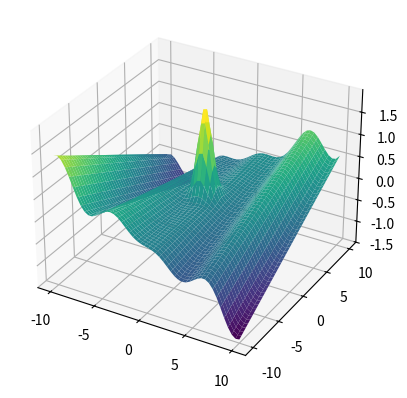

Recreate this plot in Python.
import numpy as np
import matplotlib.pyplot as plt
from collections import Counter

def calcula_moda(valores):
    contagem = Counter(valores)
    moda = contagem.most_common(1)[0][0]
    return moda

# Função objetivo
def f(x1, x2):
    return ((x1 * np.cos(x1)) / 20) + 2 * np.exp(- (-x1)**2 - (x2 - 1)**2) + 0.01 * x1 * x2

# Função de perturbação 
def perturb(x, e):
    return np.random.uniform(low=x-e, high=x+e, size=2)

# Ddomínios de x1 e x2
x1_range = [-10, 10]
x2_range = [-10, 10]

# Plotar função 3D
x1_vals = np.linspace(x1_range[0], x1_range[1])
x2_vals = np.linspace(x2_range[0], x2_range[1])
x1_grid, x2_grid = np.meshgrid(x1_vals, x2_vals)
z_vals = f(x1_grid, x2_grid)

fig = plt.figure()
ax = fig.add_subplot(111, projection='3d')
ax.plot_surface(x1_grid, x2_grid, z_vals, cmap='viridis')

# Parâmetros
e = .1  # Vizinhança inicial
max_it = 10000  # Número máximo de iterações
max_viz = 50  # Número máximo de vizinhos a considerar
t = 100  # Número de iterações sem melhoria para parada antecipada
R = 100  # Número de rodadas
valores_finais = []  # Armazena as melhores soluções de cada rodada

# Algoritmo Hill Climbing
def hill_climbing(x_opt, f_opt):
    valores = [f_opt]
    melhoria = True
    cont_naoMelhorias = 0
    i = 0

    while i < max_it and melhoria:
        melhoria = False
        for j in range(max_viz):
            x_cand = perturb(x_opt, e)  # Gera um novo candidato
            x_cand[0] = np.clip(x_cand[0], x1_range[0], x1_range[1])  # Mantém dentro dos limites de x1
            x_cand[1] = np.clip(x_cand[1], x2_range[0], x2_range[1])  # Mantém dentro dos limites de x2
            f_cand = f(x_cand[0], x_cand[1])  # Calcula o valor da função no candidato
            
            if f_cand > f_opt:  # Se o candidato é melhor, atualiza
                x_opt = x_cand
                f_opt = f_cand
                valores.append(f_opt)
                melhoria = True
                cont_naoMelhorias = 0  # Reset no contador de melhorias
                break
        
        if not melhoria:
            cont_naoMelhorias += 1
            if cont_naoMelhorias >= t:  # Parada antecipada por falta de melhoria
                break
        
        i += 1
    
    return f_opt

# Executa o algoritmo R vezes
for _ in range(R):
    # Ponto inicial - domínio inferior
    x_opt = np.array([x1_range[0], x2_range[0]])
    f_opt = f(x_opt[0], x_opt[1])
    
    melhor_solucao = hill_climbing(x_opt, f_opt)
    valores_finais.append(round(melhor_solucao, 3))

plt.show()

# resultados
print("Soluções finais:", valores_finais)
print("Moda das soluções finais:", calcula_moda(valores_finais))
